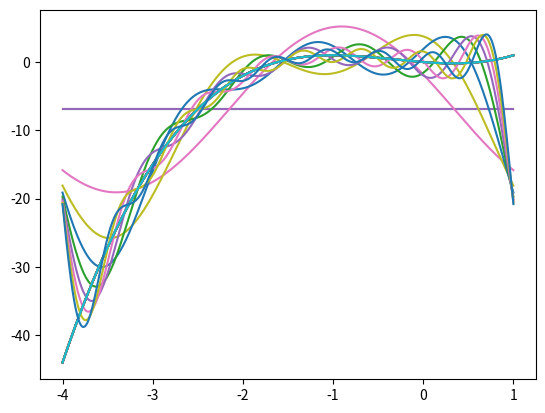

This figure's Python source:
import numpy as np
from numpy import pi, exp
from matplotlib import pyplot as plt

def trapeziod(f, n, a, b):
    x = np.linspace(a, b, n + 1)
    fx = f(x)
    return np.sum((fx[:-1] + fx[1:])) / 2 * (b - a) / n

def DFT(f, n, a, b):
    k = (-2j * pi) *  np.linspace(-n, n, 2*n + 1)
    x = np.linspace(a, b, n) / (b - a)
    c = np.zeros(2*n + 1).astype(np.complex64)
    for i in range(2*n + 1):
        c[i] = exp(k[i] * x) @ f / n
    return c
    # return exp(np.outer(k, x)) @ f / n

def f(x):
    return x**3 + x**2 - x 

a = -4
b = 1
n = 1000
m = 10
x = np.linspace(a, b, n)

plt.plot(x, f(x))
c = DFT(f(x), n, a, b)

for i in range(10):
    s = c[n] * np.ones(n, dtype = np.complex64)
    for j in range(1, i):
        s += c[n - j] * exp(2j*pi*(-j) / (b - a) * x)
        s += c[n + j] * exp(2j*pi*j / (b - a) * x)
    print(c[n + i])

    plt.plot(x, f(x))
    plt.plot(x, s)
    plt.show()
